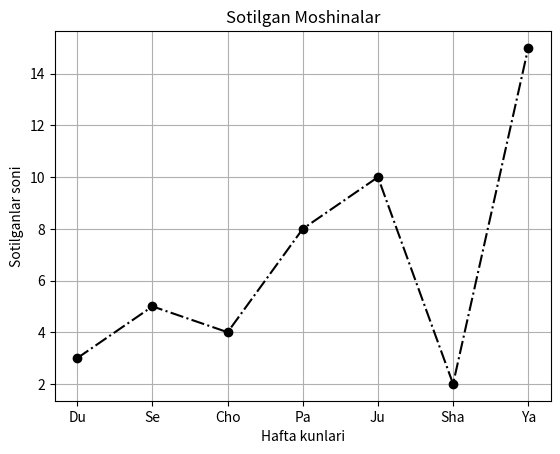

This figure's Python source:
import matplotlib.pyplot as plt

kunlar = ["Du", "Se", "Cho", "Pa", "Ju", "Sha", "Ya"]
sotilgan = [3,5,4,8,10,2,15]

plt.plot(kunlar,sotilgan,color="black",marker="o",linestyle="-.")
plt.title("Sotilgan Moshinalar")
plt.ylabel("Sotilganlar soni")
plt.xlabel("Hafta kunlari")
plt.grid(True)

plt.savefig("natija.png")
plt.show()
